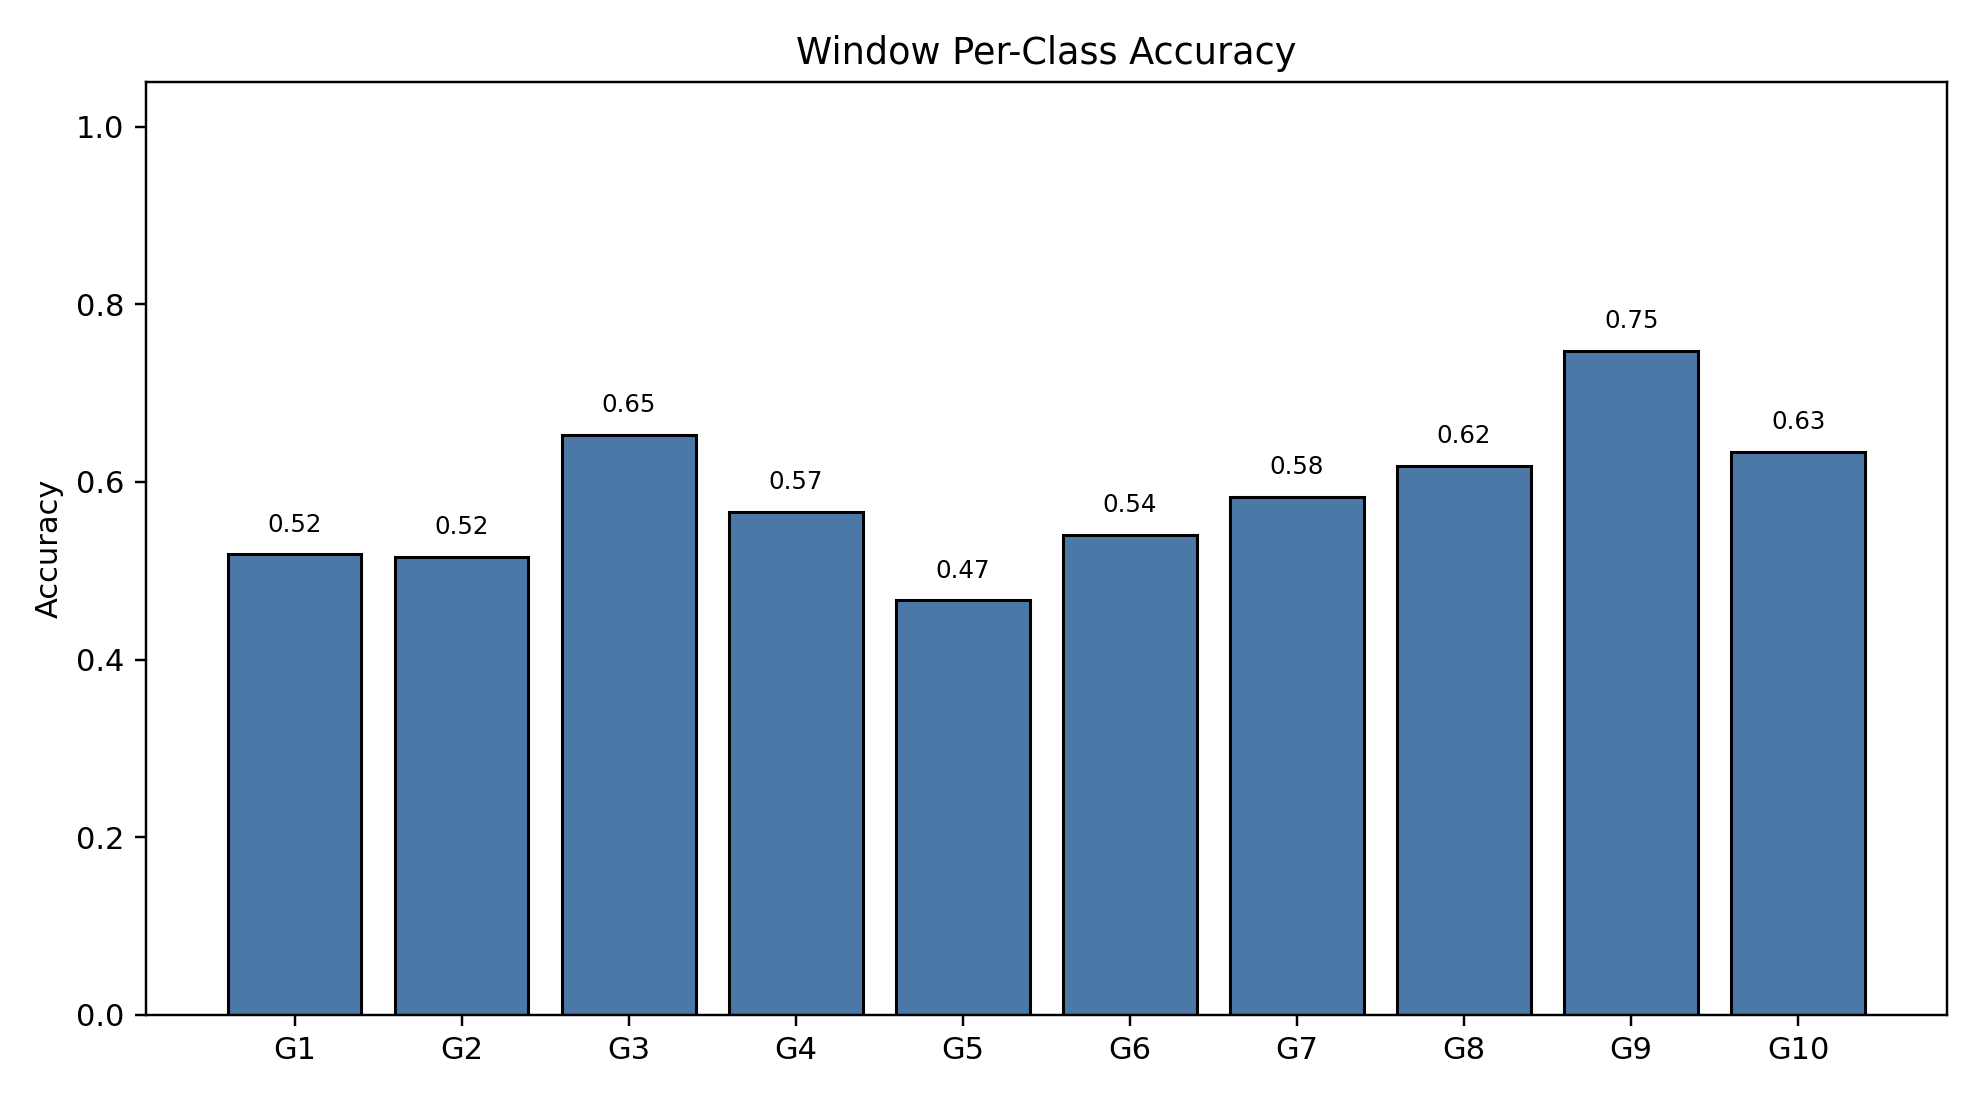

The table this chart was drawn from, first rows:
class_index, gesture_id, support, correct, accuracy
0, 1, 791, 410, 0.5183
1, 2, 692, 357, 0.5159
2, 3, 766, 500, 0.6527
3, 4, 743, 421, 0.5666
4, 5, 735, 343, 0.4667
5, 6, 763, 412, 0.54
6, 7, 755, 440, 0.5828
7, 8, 706, 436, 0.6176
8, 9, 688, 514, 0.7471
9, 10, 683, 433, 0.634
